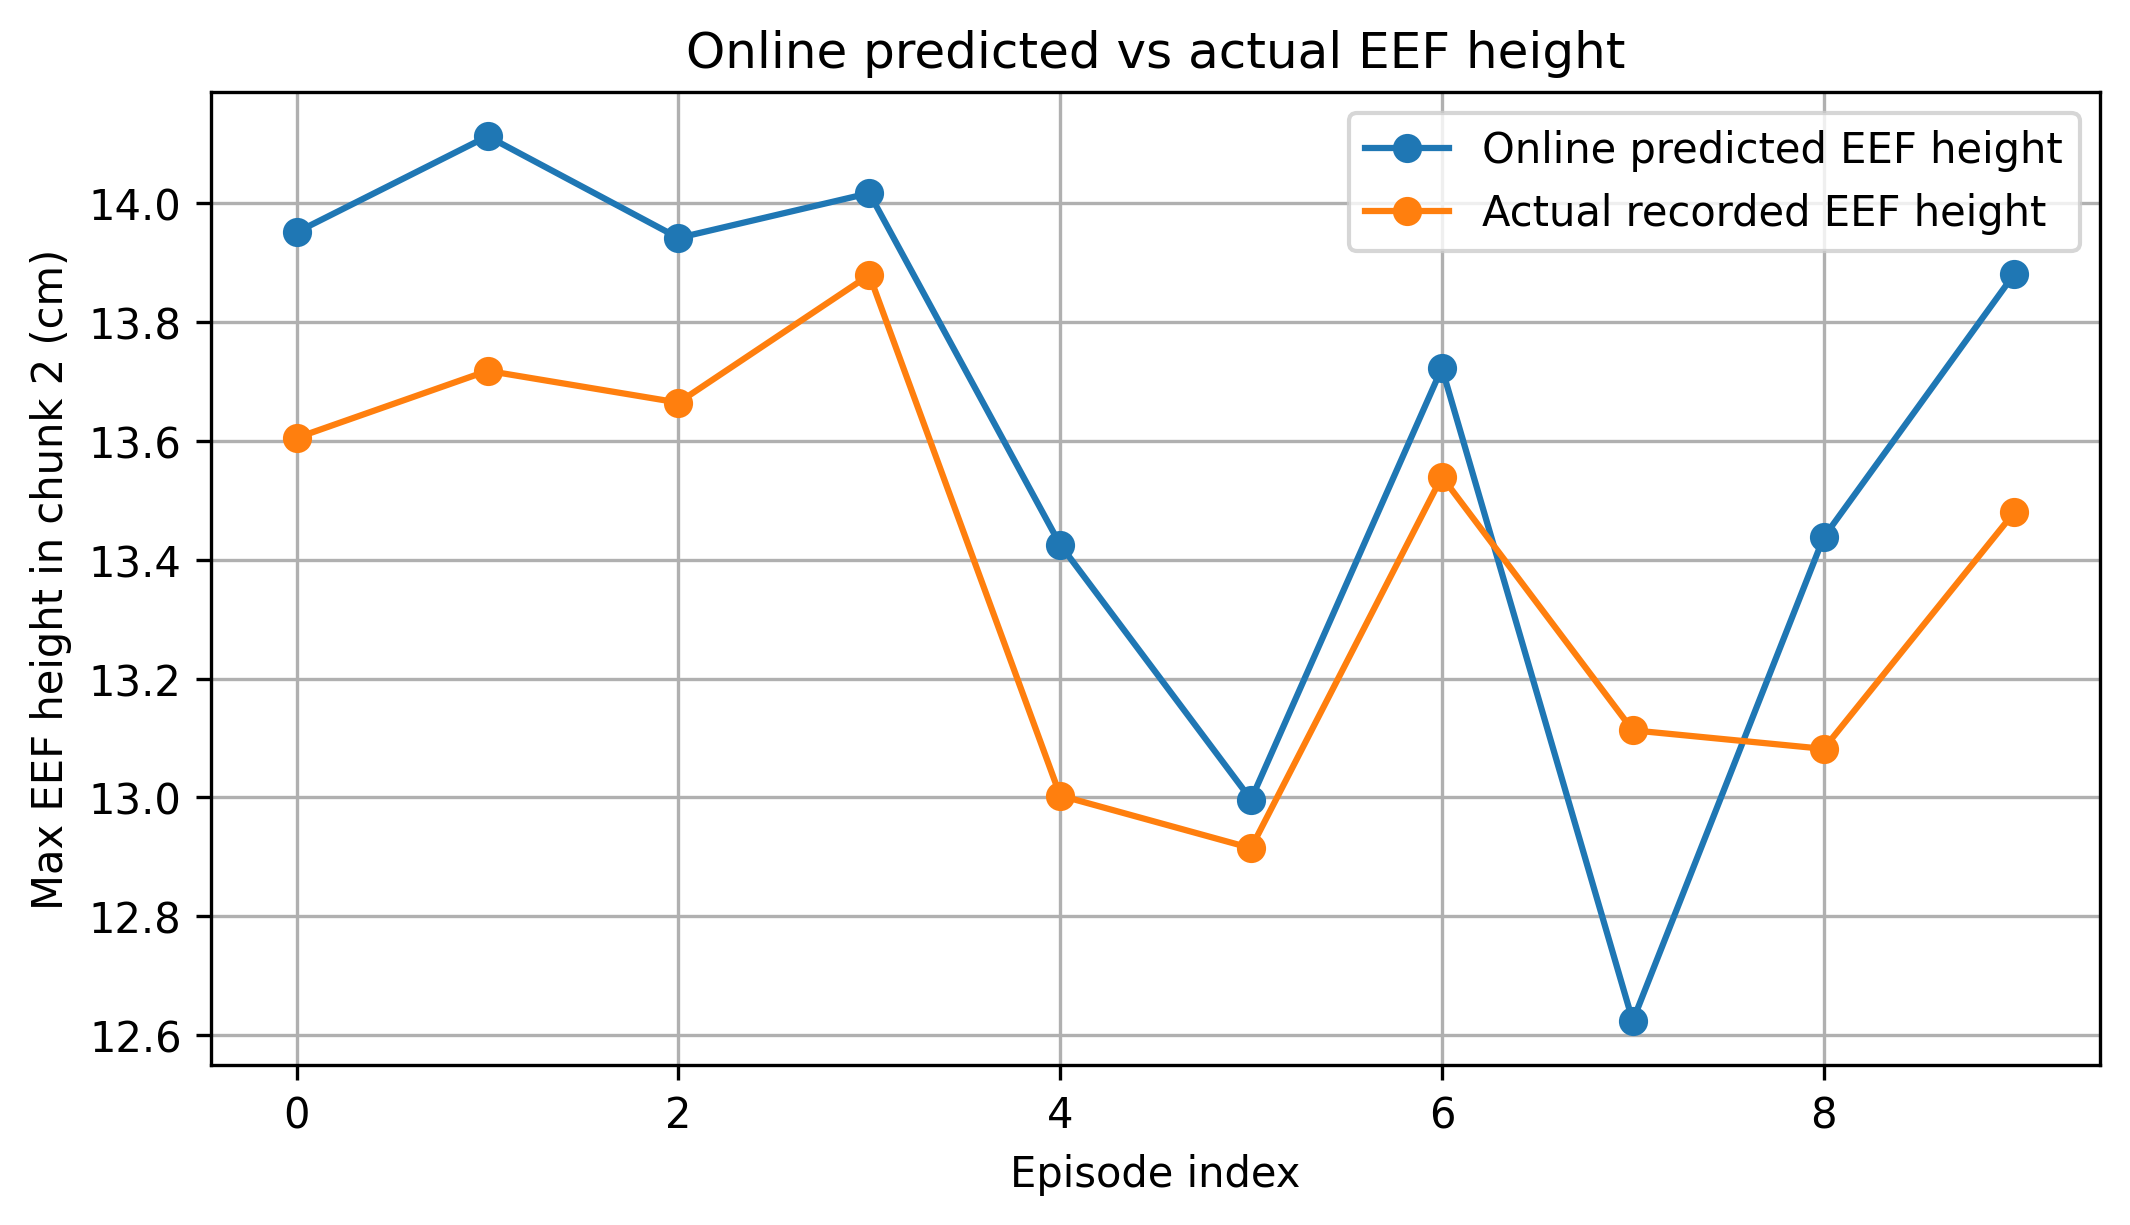

Values plotted in this chart, from the file beside it:
episode_idx, predicted_eef_z_cm, actual_eef_z_cm, error_cm
0, 13.95, 13.61, 0.3462
1, 14.11, 13.72, 0.3949
2, 13.94, 13.66, 0.2772
3, 14.02, 13.88, 0.1377
4, 13.43, 13, 0.4224
5, 13, 12.91, 0.08165
6, 13.72, 13.54, 0.1828
7, 12.62, 13.11, -0.4893
8, 13.44, 13.08, 0.3559
9, 13.88, 13.48, 0.4011
